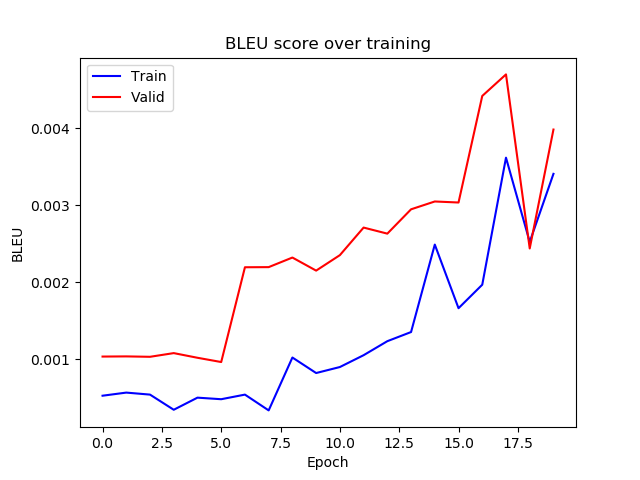

Data behind this chart, as committed beside it:
epoch, train_bleu, valid_bleu
0, 0.0005242, 0.001033
1, 0.0005646, 0.001035
2, 0.0005385, 0.00103
3, 0.0003416, 0.001078
4, 0.000499, 0.001017
5, 0.0004786, 0.0009618
6, 0.0005385, 0.002194
7, 0.0003333, 0.002195
8, 0.001021, 0.00232
9, 0.0008189, 0.00215
10, 0.0008969, 0.002351
11, 0.001051, 0.002709
12, 0.001233, 0.00263
13, 0.001352, 0.002947
14, 0.002488, 0.003048
15, 0.001661, 0.003035
16, 0.001967, 0.00442
17, 0.003618, 0.0047
18, 0.002523, 0.002438
19, 0.003407, 0.003983
